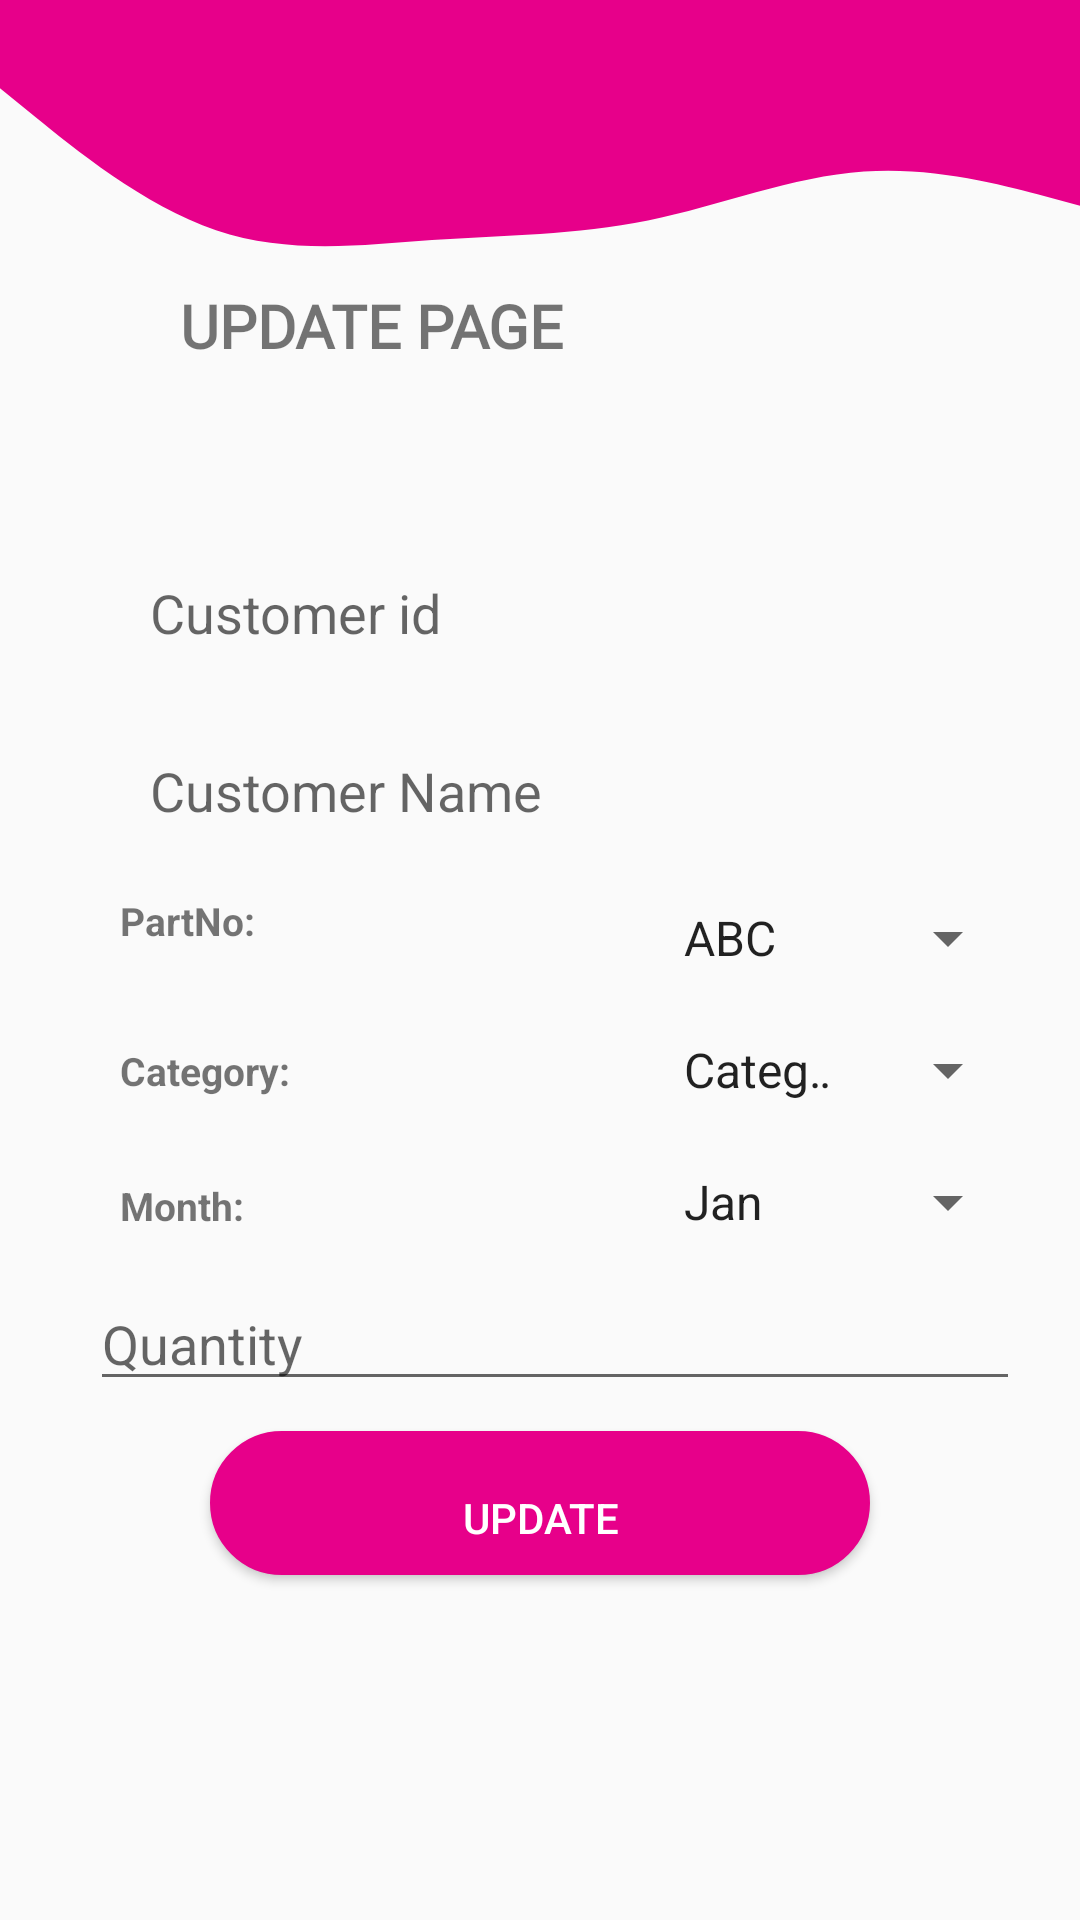

Produce the Android XML layout that renders to this screen, including the resource entries it uses.
<!-- AndroidManifest.xml: application theme Theme.Andriod_app -->
<!-- res/layout/activity_update.xml -->
<?xml version="1.0" encoding="utf-8"?>
<RelativeLayout xmlns:android="http://schemas.android.com/apk/res/android"
    xmlns:app="http://schemas.android.com/apk/res-auto"
    xmlns:tools="http://schemas.android.com/tools"
    android:layout_width="match_parent"
    android:layout_height="match_parent"
    tools:context=".update">

    <View
        android:id="@+id/view7"
        android:layout_width="434dp"
        android:layout_height="98dp"
        android:background="@drawable/ic_wave"
        app:layout_constraintBottom_toBottomOf="parent"
        app:layout_constraintEnd_toEndOf="parent"
        app:layout_constraintHorizontal_bias="0.0"
        app:layout_constraintStart_toStartOf="parent"
        app:layout_constraintTop_toTopOf="parent"
        app:layout_constraintVertical_bias="0.0" />
    <LinearLayout
        android:layout_width="match_parent"
        android:layout_height="wrap_content"
        android:orientation="vertical"
        android:paddingLeft="20dp"
        android:paddingTop="10dp"
        android:paddingRight="20dp"
        android:paddingBottom="10dp">

        <TextView
            android:layout_width="match_parent"
            android:layout_height="wrap_content"
            android:layout_marginLeft="20dp"
            android:layout_marginTop="75dp"
            android:layout_marginRight="80dp"
            android:fontFamily="@font/aclonica"
            android:paddingLeft="20sp"
            android:paddingTop="10dp"
            android:paddingRight="20dp"
            android:paddingBottom="10dp"
            android:text="UPDATE PAGE"
            android:textColor="@color/pink"
            android:textSize="20dp"
            android:textStyle="bold" />


        <EditText
            android:layout_width="match_parent"
            android:layout_height="wrap_content"
            android:layout_marginLeft="10dp"
            android:layout_marginTop="50dp"
            android:layout_marginRight="10dp"
            android:background="@drawable/btndesign"
            android:paddingLeft="20dp"
            android:paddingTop="10dp"
            android:paddingRight="20dp"
            android:paddingBottom="10dp"
            android:hint="Customer id" />

        <EditText
            android:layout_width="match_parent"
            android:layout_height="wrap_content"
            android:layout_marginLeft="10dp"
            android:layout_marginTop="15dp"
            android:layout_marginRight="10dp"
            android:background="@drawable/btndesign"
            android:paddingLeft="20dp"
            android:paddingTop="10dp"
            android:paddingRight="20dp"
            android:paddingBottom="10dp"
            android:hint="Customer Name" />


        <Spinner
            android:id="@+id/spinner1"
            android:layout_width="match_parent"
            android:layout_height="wrap_content"
            android:layout_marginLeft="200dp"
            android:layout_marginTop="15dp"
            android:entries="@array/country_arrays"
            android:prompt="@string/country_prompt" />

        <Spinner
            android:layout_width="match_parent"
            android:layout_height="wrap_content"
            android:layout_marginLeft="200dp"
            android:layout_marginTop="20dp"
            android:entries="@array/category_arrays"
            android:prompt="@string/category_prompt" />

        <Spinner
            android:layout_width="match_parent"
            android:layout_height="wrap_content"
            android:layout_marginLeft="200dp"
            android:layout_marginTop="20dp"
            android:entries="@array/month_arrays"
            android:prompt="@string/month_prompt" />

        <TextView
            android:layout_width="match_parent"
            android:layout_height="wrap_content"
            android:layout_marginTop="-125dp"
            android:layout_marginRight="200dp"
            android:paddingLeft="20dp"
            android:paddingTop="10dp"
            android:paddingRight="40dp"
            android:paddingBottom="15dp"
            android:text="PartNo:"
            android:textSize="13sp"
            android:textStyle="bold" />

        <TextView
            android:layout_width="match_parent"
            android:layout_height="wrap_content"
            android:layout_marginTop="-3dp"
            android:layout_marginRight="200dp"
            android:paddingLeft="20dp"
            android:paddingTop="20dp"
            android:paddingRight="40dp"
            android:paddingBottom="10dp"
            android:text="Category:"
            android:textSize="13sp"
            android:textStyle="bold" />

        <TextView
            android:layout_width="match_parent"
            android:layout_height="wrap_content"
            android:layout_marginTop="-3dp"
            android:layout_marginRight="200dp"
            android:paddingLeft="20dp"
            android:paddingTop="20dp"
            android:paddingRight="40dp"
            android:paddingBottom="10dp"
            android:text="Month:"
            android:textSize="13sp"
            android:textStyle="bold" />

        <EditText
            android:id="@+id/editTextNumber"
            android:layout_width="match_parent"
            android:layout_height="wrap_content"
            android:layout_marginTop="5dp"
            android:ems="10"
            android:hint="Quantity"
            android:layout_marginLeft="10dp"
            android:inputType="number" />
        <Button
            android:layout_width="match_parent"
            android:layout_height="wrap_content"
            android:layout_marginTop="10dp"
            android:background="@drawable/buttondesign"
            android:text="UPDATE"
            android:textColor="#fff"
            android:layout_marginLeft="50dp"
            android:layout_marginRight="50dp"/>



    </LinearLayout>


</RelativeLayout>
<!-- resources referenced by this layout -->
<resources>
  <string-array name="category_arrays">
          <item>Category 1</item>
          <item>Category 2</item>
          <item>Category 3</item>
          <item>Category 4</item>
          <item>Category 5</item>
  
      </string-array>
  <string-array name="country_arrays">
          <item>ABC</item>
          <item>BCD</item>
          <item>CAD</item>
          <item>EFG</item>
          <item>HJI</item>
          <item>MNO</item>
          <item>JIK</item>
          <item>JIL</item>
      </string-array>
  <string-array name="month_arrays">
          <item>Jan</item>
          <item>Feb</item>
          <item>March</item>
          <item>April</item>
          <item>May</item>
          <item>June</item>
          <item>July</item>
          <item>August</item>
          <item>September</item>
          <item>October</item>
          <item>November</item>
          <item>December</item>
  
  
      </string-array>
  <!-- drawable buttondesign (drawable) -->
  <?xml version="1.0" encoding="utf-8"?>
  <shape xmlns:android="http://schemas.android.com/apk/res/android">
      <solid android:color="#e7008a"/>
      <stroke android:width="1dp" android:color="#e7008a"/>
      <padding android:left="10dp" android:top="10dp" android:right="10dp"/>
      <corners android:radius="40dp"/>
  </shape>
  <!-- drawable ic_wave (drawable) -->
  <vector xmlns:android="http://schemas.android.com/apk/res/android"
      android:width="1440dp"
      android:height="320dp"
      android:viewportWidth="1440"
      android:viewportHeight="320">
    <path
        android:pathData="M0,96L48,128C96,160 192,224 288,250.7C384,277 480,267 576,261.3C672,256 768,256 864,240C960,224 1056,192 1152,186.7C1248,181 1344,203 1392,213.3L1440,224L1440,0L1392,0C1344,0 1248,0 1152,0C1056,0 960,0 864,0C768,0 672,0 576,0C480,0 384,0 288,0C192,0 96,0 48,0L0,0Z"
        android:fillColor="#e7008a"/>
  </vector>
  <string name="category_prompt">Choose a Part No</string>
  <string name="country_prompt">Choose a Part No</string>
  <string name="month_prompt">Choose a Part No</string>
  <style name="Theme.Andriod_app" parent="Theme.AppCompat.DayNight.DarkActionBar">
          
          <item name="colorPrimary">@color/purple_500</item>
          <item name="colorPrimaryVariant">@color/purple_700</item>
          <item name="colorOnPrimary">@color/white</item>
          
          <item name="colorSecondary">@color/teal_200</item>
          <item name="colorSecondaryVariant">@color/teal_700</item>
          <item name="colorOnSecondary">@color/black</item>
          
          <item name="android:statusBarColor" tools:targetApi="l">?attr/colorPrimaryVariant</item>
          
      </style>
  <!-- not gathered from this repository: default colours our renderer supplied (Android Studio template values) -->
  <color name="purple_500">#FF6200EE</color>
  <color name="purple_700">#FF3700B3</color>
  <color name="teal_200">#FF03DAC5</color>
  <color name="teal_700">#FF018786</color>
  <color name="black">#FF000000</color>
  <color name="white">#FFFFFFFF</color>
</resources>
